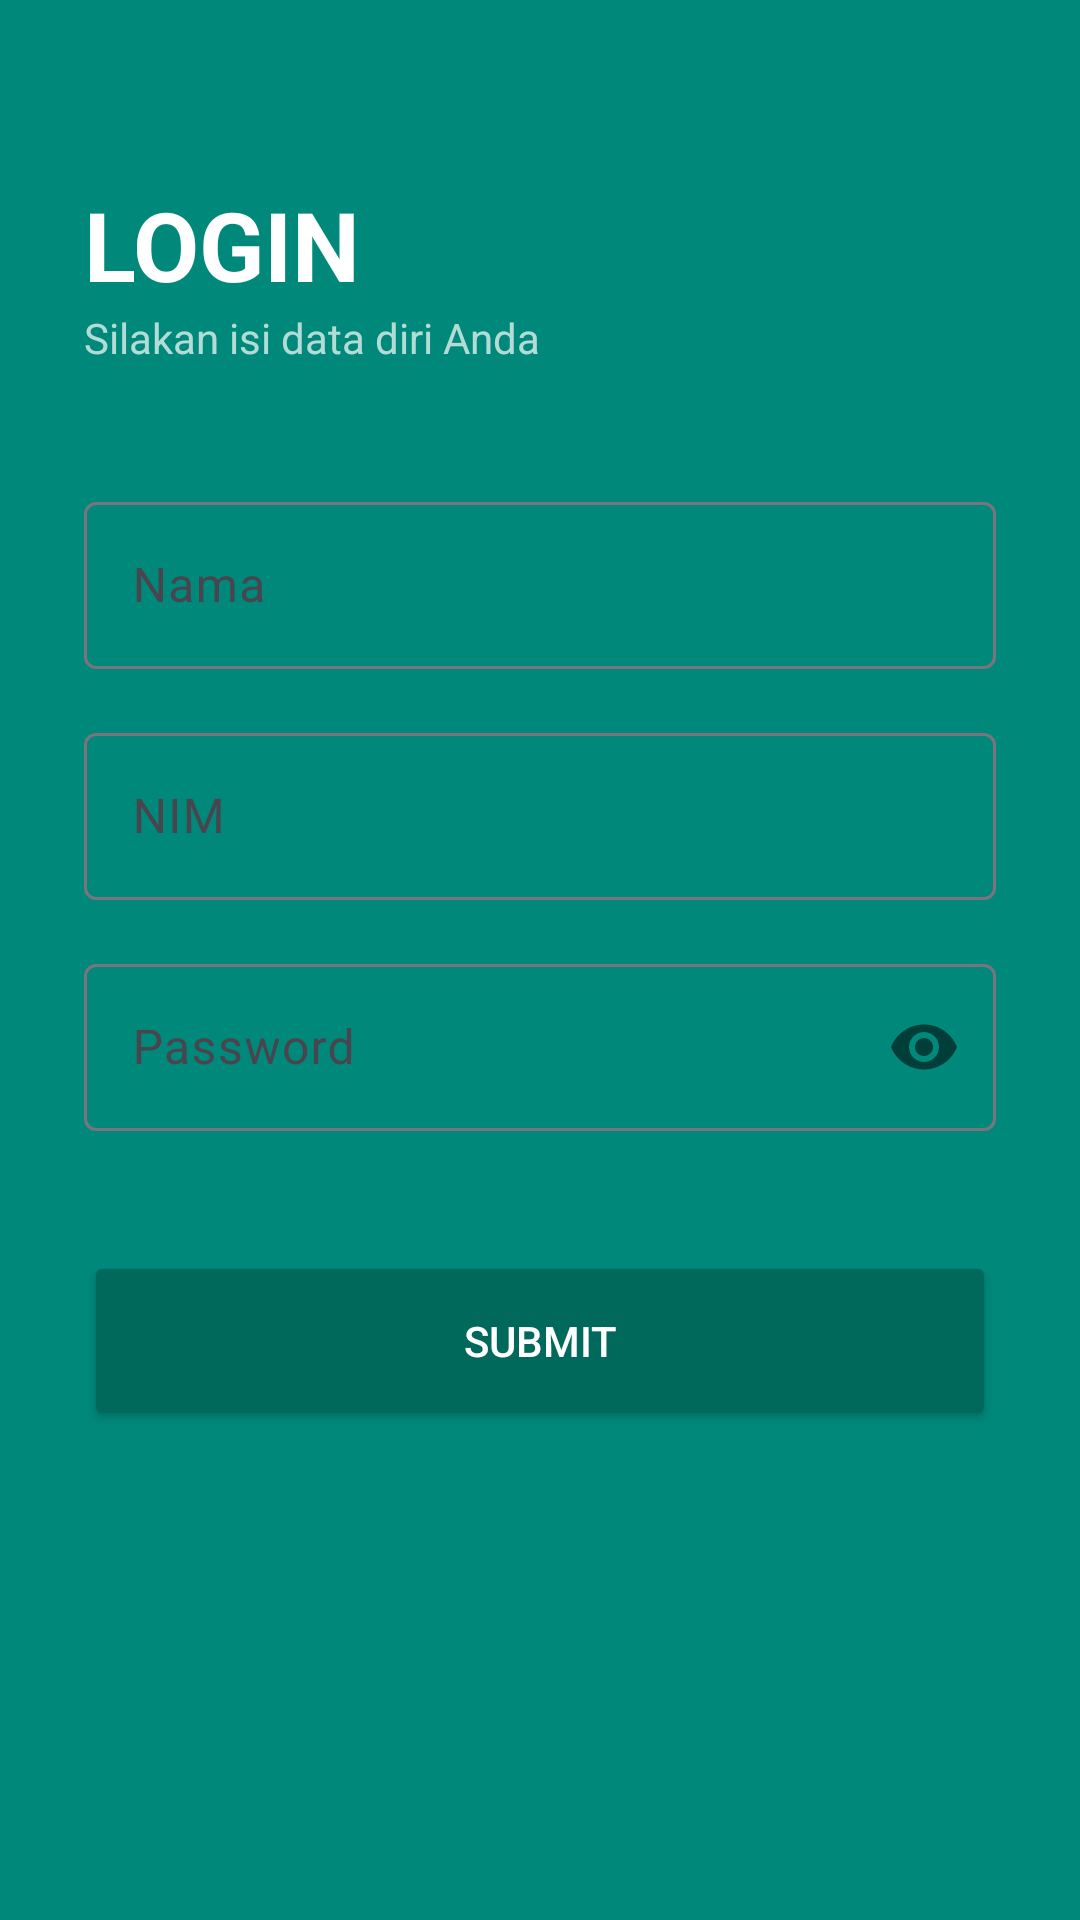

Here is an Android app screen rendered from its layout file. Give the layout XML and the strings, colors and styles it references.
<!-- AndroidManifest.xml: application theme Theme.UTSMoprog -->
<!-- res/layout/activity_login.xml -->
<?xml version="1.0" encoding="utf-8"?>
<LinearLayout xmlns:android="http://schemas.android.com/apk/res/android"
    xmlns:app="http://schemas.android.com/apk/res-auto"
    android:layout_width="match_parent"
    android:layout_height="match_parent"
    android:background="@color/splash_bg"
    android:orientation="vertical"
    android:padding="28dp">

    <TextView
        android:layout_width="wrap_content"
        android:layout_height="wrap_content"
        android:layout_marginTop="32dp"
        android:text="LOGIN"
        android:textColor="@android:color/white"
        android:textSize="32sp"
        android:textStyle="bold" />

    <TextView
        android:layout_width="wrap_content"
        android:layout_height="wrap_content"
        android:text="Silakan isi data diri Anda"
        android:textColor="#B3FFFFFF"
        android:textSize="14sp" />

    <com.google.android.material.textfield.TextInputLayout
        android:layout_width="match_parent"
        android:layout_height="wrap_content"
        android:layout_marginTop="40dp"
        android:hint="Nama"
        app:hintTextColor="@android:color/white">

        <com.google.android.material.textfield.TextInputEditText
            android:id="@+id/etNama"
            android:layout_width="match_parent"
            android:layout_height="wrap_content"
            android:inputType="textPersonName"
            android:textColor="@android:color/white" />
    </com.google.android.material.textfield.TextInputLayout>

    <com.google.android.material.textfield.TextInputLayout
        android:layout_width="match_parent"
        android:layout_height="wrap_content"
        android:layout_marginTop="16dp"
        android:hint="NIM"
        app:hintTextColor="@android:color/white">

        <com.google.android.material.textfield.TextInputEditText
            android:id="@+id/etNim"
            android:layout_width="match_parent"
            android:layout_height="wrap_content"
            android:inputType="number"
            android:textColor="@android:color/white" />
    </com.google.android.material.textfield.TextInputLayout>

    <com.google.android.material.textfield.TextInputLayout
        android:layout_width="match_parent"
        android:layout_height="wrap_content"
        android:layout_marginTop="16dp"
        android:hint="Password"
        app:hintTextColor="@android:color/white"
        app:passwordToggleEnabled="true">

        <com.google.android.material.textfield.TextInputEditText
            android:id="@+id/etPassword"
            android:layout_width="match_parent"
            android:layout_height="wrap_content"
            android:inputType="textPassword"
            android:textColor="@android:color/white" />
    </com.google.android.material.textfield.TextInputLayout>

    <Button
        android:id="@+id/btnSubmit"
        android:layout_width="match_parent"
        android:layout_height="60dp"
        android:layout_marginTop="40dp"
        android:text="SUBMIT"
        android:textColor="@android:color/white"
        app:backgroundTint="#00695C"
        app:cornerRadius="24dp" />

</LinearLayout>
<!-- resources referenced by this layout -->
<resources>
  <color name="splash_bg">#00897B</color>
  <style name="Theme.UTSMoprog" parent="Base.Theme.UTSMoprog" />
  <style name="Base.Theme.UTSMoprog" parent="Theme.Material3.DayNight.NoActionBar">
          
          
      </style>
</resources>
